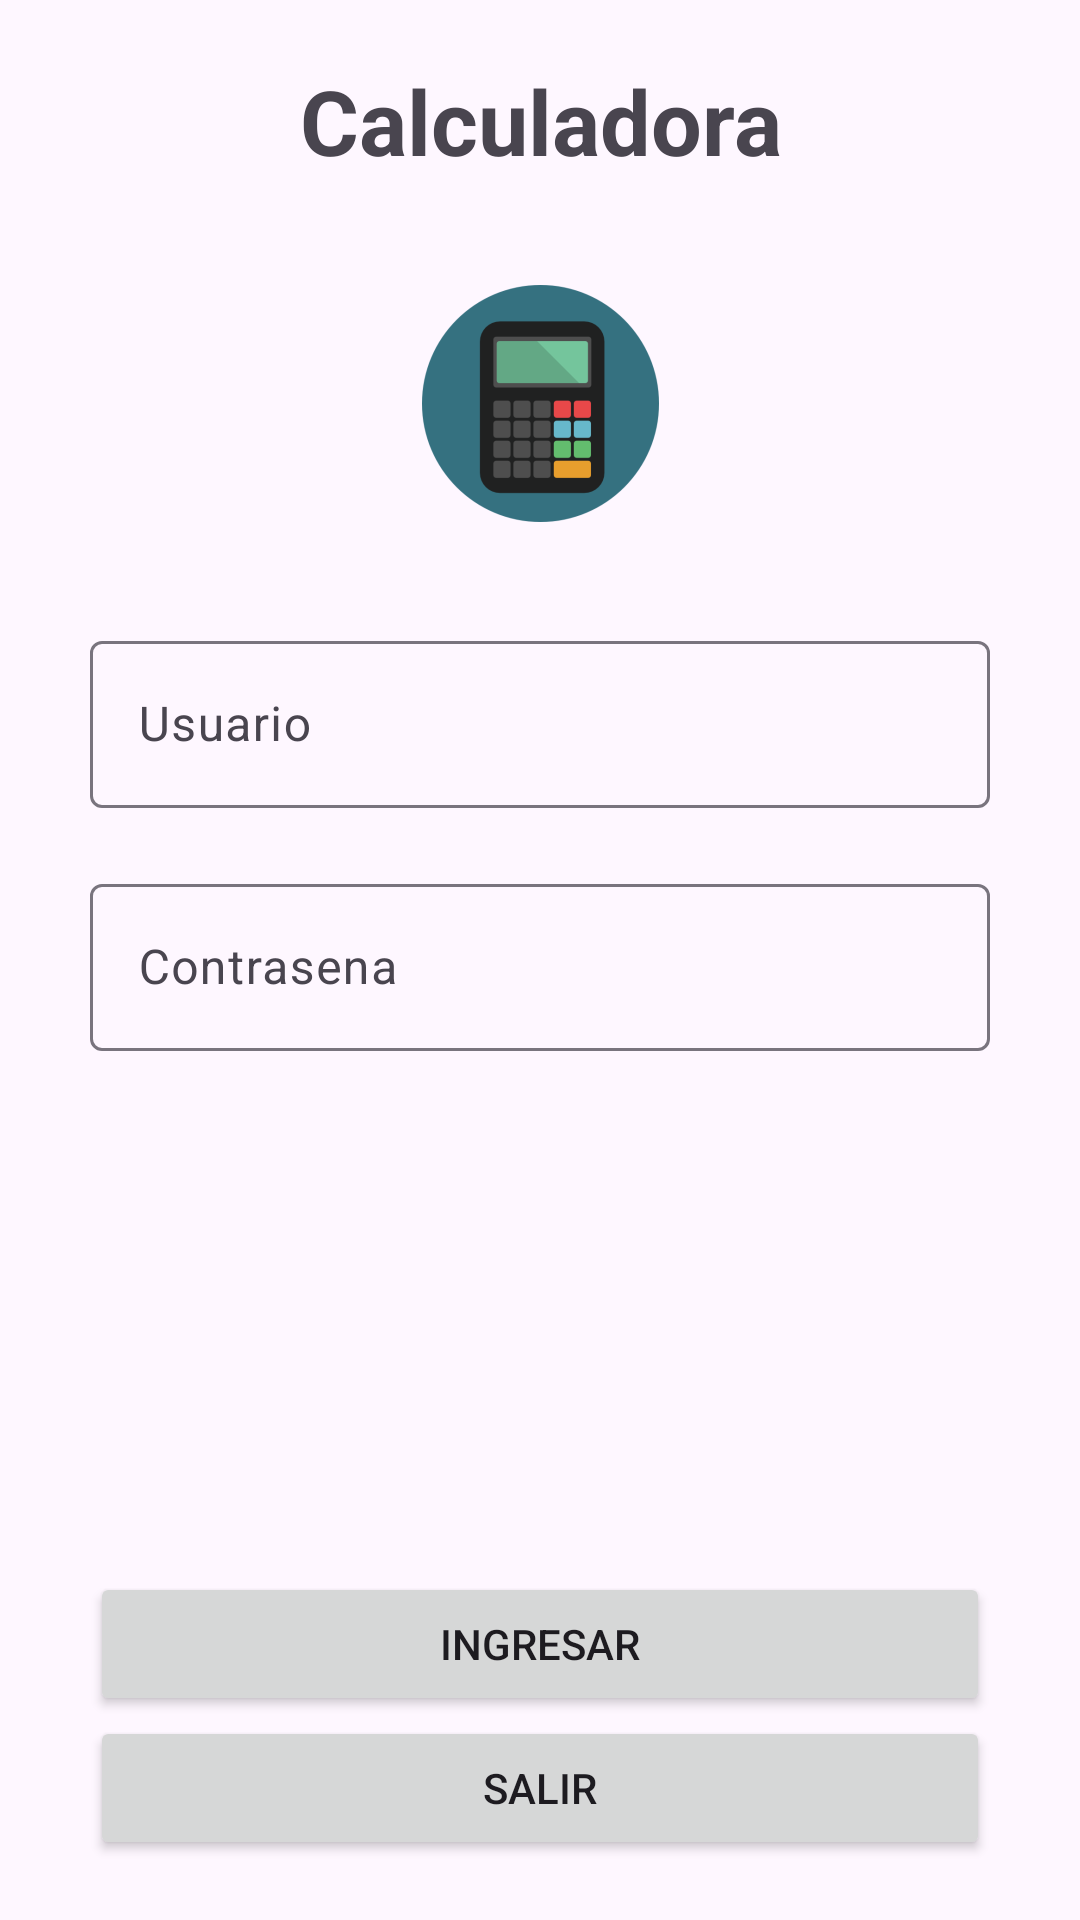

Reconstruct the res/layout file that produces this screen, plus the resources it refers to.
<!-- AndroidManifest.xml: application theme Theme.Calculadora92 -->
<!-- res/layout/activity_main.xml -->
<?xml version="1.0" encoding="utf-8"?>
<androidx.constraintlayout.widget.ConstraintLayout xmlns:android="http://schemas.android.com/apk/res/android"
    xmlns:app="http://schemas.android.com/apk/res-auto"
    xmlns:tools="http://schemas.android.com/tools"
    android:layout_width="match_parent"
    android:layout_height="match_parent"
    tools:context=".MainActivity">

    <TextView
        android:layout_width="300dp"
        android:layout_height="wrap_content"
        app:layout_constraintTop_toTopOf="parent"
        app:layout_constraintStart_toStartOf="parent"
        app:layout_constraintEnd_toEndOf="parent"
        android:layout_margin="20dp"
        android:text="Calculadora"
        android:textAlignment="center"
        android:textSize="30dp"
        android:textStyle="bold"
        android:id="@+id/lblCalculadora">

    </TextView>

    <ImageView
        android:id="@+id/imgCalculadora"
        android:layout_width="wrap_content"
        android:layout_height="wrap_content"
        android:src="@mipmap/ic_calculadora_foreground"
        app:layout_constraintTop_toBottomOf="@id/lblCalculadora"
        app:layout_constraintEnd_toEndOf="parent"
        app:layout_constraintStart_toStartOf="parent"
        android:layout_margin="20dp">

    </ImageView>

    <com.google.android.material.textfield.TextInputLayout
        android:layout_width="300dp"
        android:layout_height="wrap_content"
        android:textAlignment="center"
        app:endIconMode="clear_text"
        android:id="@+id/txtUsuarioLayout"
        app:layout_constraintStart_toStartOf="parent"
        app:layout_constraintEnd_toEndOf="parent"
        app:layout_constraintTop_toBottomOf="@id/imgCalculadora"
        android:layout_margin="20dp">

        <com.google.android.material.textfield.TextInputEditText
            android:layout_width="300dp"
            android:layout_height="wrap_content"
            android:inputType="text"
            android:id="@+id/txtUsuario"
            android:hint="Usuario" />
    </com.google.android.material.textfield.TextInputLayout>

    <com.google.android.material.textfield.TextInputLayout
        android:layout_width="300dp"
        android:layout_height="wrap_content"
        android:textAlignment="center"
        app:endIconMode="clear_text"
        app:layout_constraintStart_toStartOf="parent"
        app:layout_constraintEnd_toEndOf="parent"
        app:layout_constraintTop_toBottomOf="@id/txtUsuarioLayout"
        android:layout_margin="20dp">

        <com.google.android.material.textfield.TextInputEditText
            android:layout_width="300dp"
            android:layout_height="wrap_content"
            android:inputType="textPassword"
            android:id="@+id/txtContrasena"
            android:hint="Contrasena" />
    </com.google.android.material.textfield.TextInputLayout>

    <Button
        android:layout_width="300dp"
        android:layout_height="wrap_content"
        android:text="Ingresar"
        app:layout_constraintStart_toStartOf="parent"
        app:layout_constraintEnd_toEndOf="parent"
        app:layout_constraintBottom_toTopOf="@id/btnSalir"
        android:id="@+id/btnIngresar">

    </Button>

    <Button
        android:id="@+id/btnSalir"
        android:layout_width="300dp"
        android:layout_height="wrap_content"
        android:layout_margin="20dp"
        android:text="Salir"
        app:layout_constraintStart_toStartOf="parent"
        app:layout_constraintEnd_toEndOf="parent"
        app:layout_constraintBottom_toBottomOf="parent">

    </Button>

</androidx.constraintlayout.widget.ConstraintLayout>
<!-- resources referenced by this layout -->
<resources>
  <!-- mipmap ic_calculadora_foreground: png bitmap (mipmap-hdpi, 4173 bytes) -->
  <style name="Theme.Calculadora92" parent="Base.Theme.Calculadora92" />
  <style name="Base.Theme.Calculadora92" parent="Theme.Material3.DayNight.NoActionBar">
          
          
      </style>
</resources>
